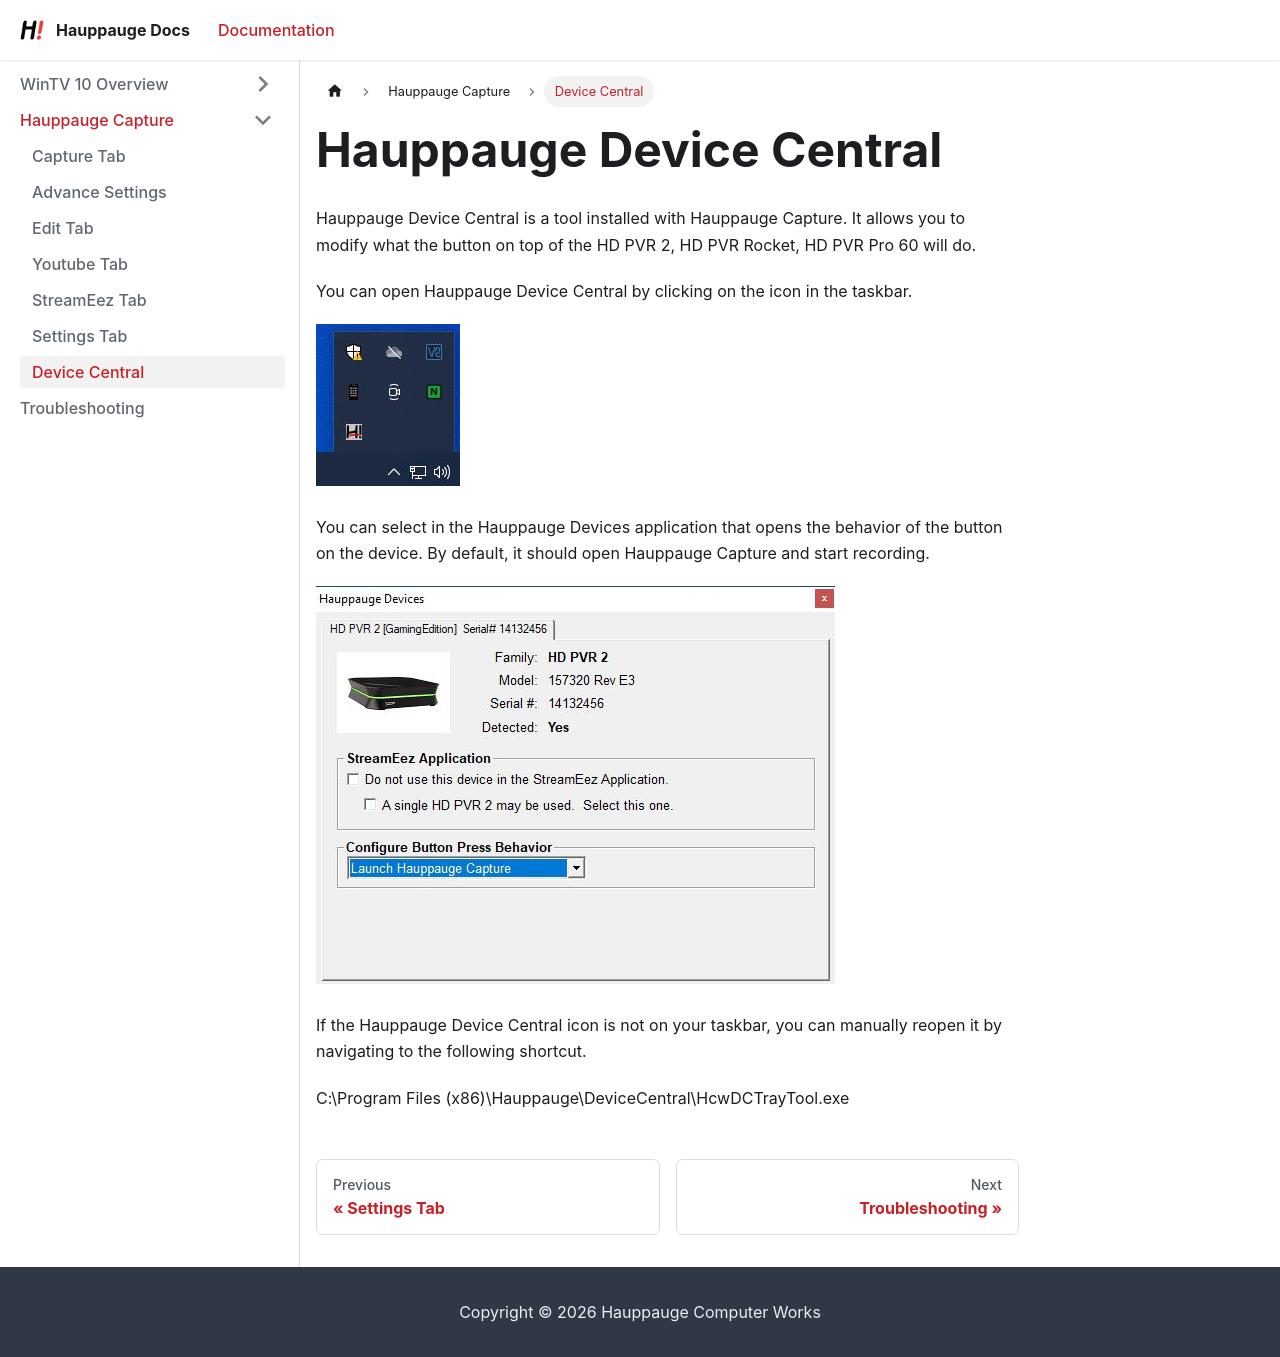

repository: hauppaugets/hauppaugedocs · page: docs/hauppaugecapture/device-central/index.html · generator: docusaurus

---
title: Device Central
sidebar_position: 8
---

# Hauppauge Device Central

Hauppauge Device Central is a tool installed with Hauppauge Capture. It
allows you to modify what the button on top of the HD PVR 2, HD PVR
Rocket, HD PVR Pro 60 will do.

You can open Hauppauge Device Central by clicking on the icon in the
taskbar.

![](images/image4.jpg)

You can select in the Hauppauge Devices application that opens the
behavior of the button on the device. By default, it should open
Hauppauge Capture and start recording.

![](images/image3.jpg)

If the Hauppauge Device Central icon is not on your taskbar, you can
manually reopen it by navigating to the following shortcut.

C:\\Program Files (x86)\\Hauppauge\\DeviceCentral\\HcwDCTrayTool.exe
